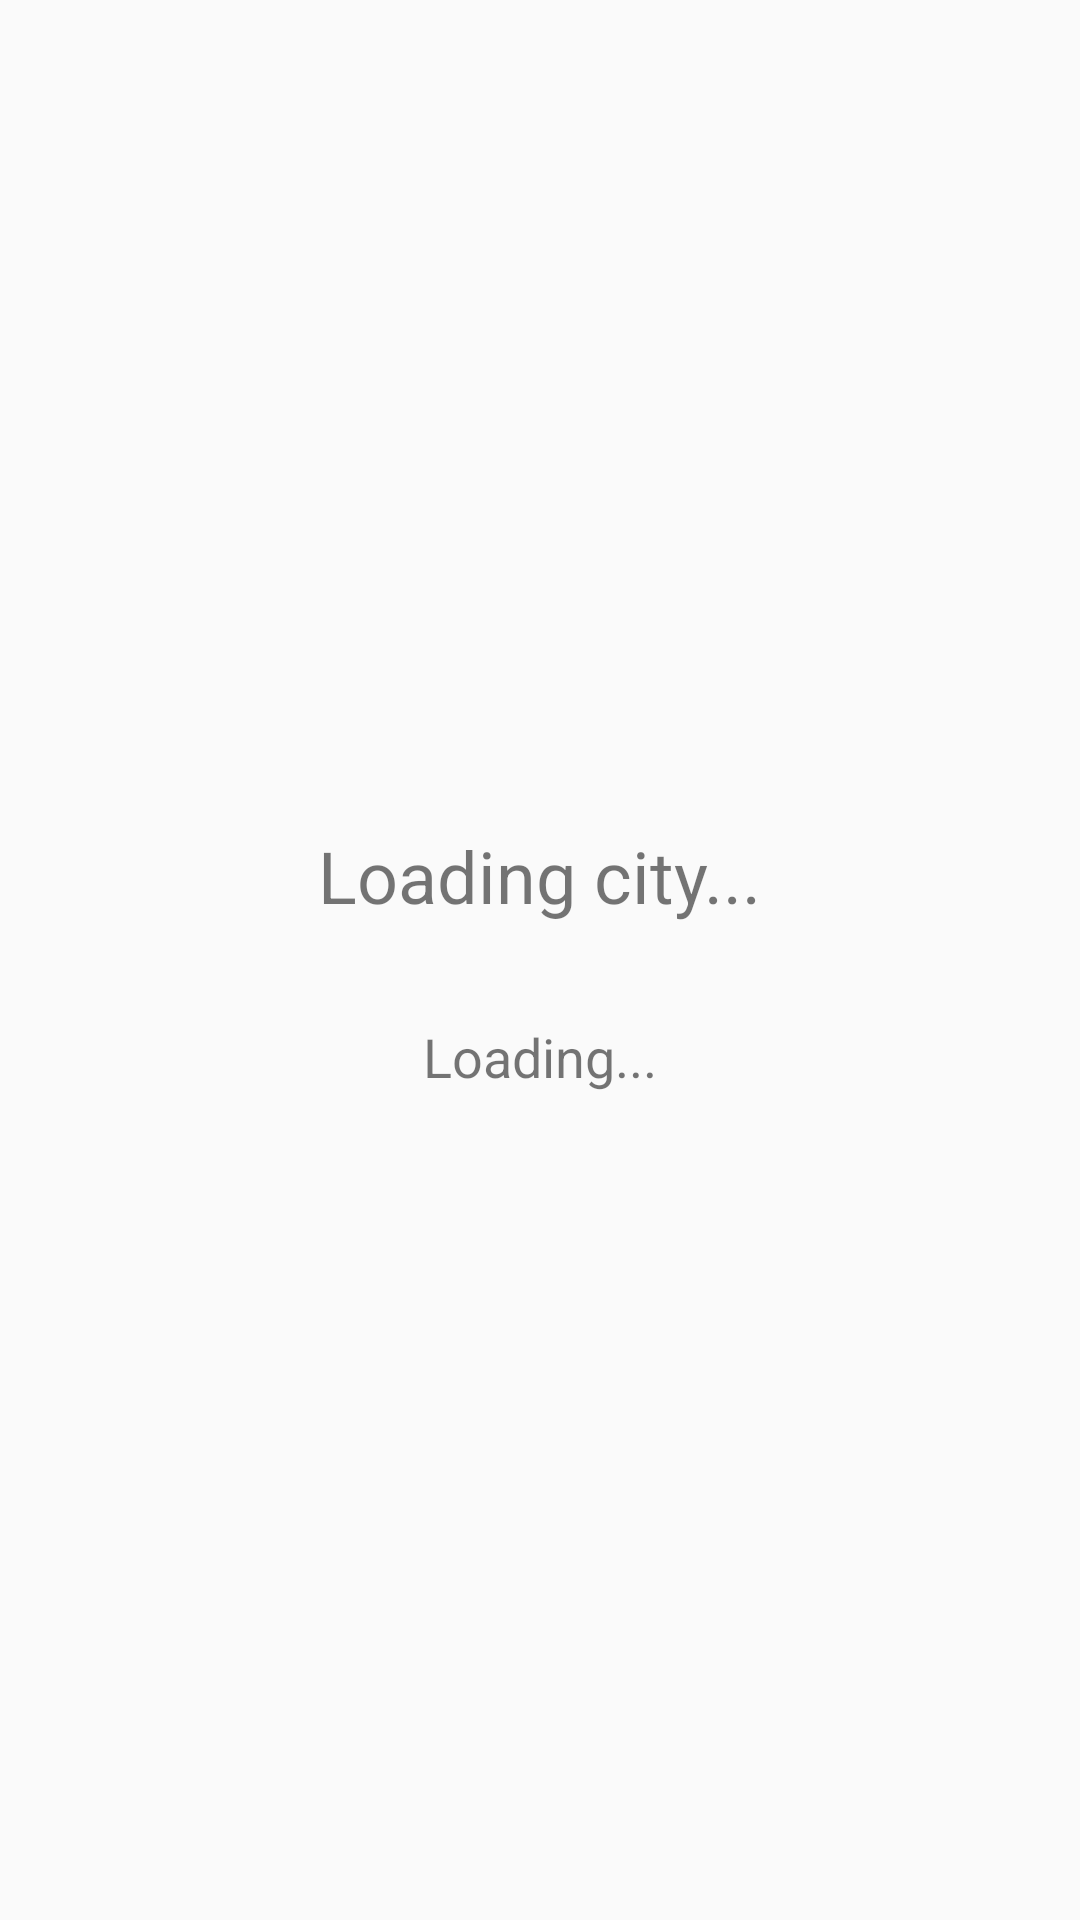

Produce the Android XML layout that renders to this screen, including the resource entries it uses.
<!-- AndroidManifest.xml: application theme Theme.WeatherApp -->
<!-- res/layout/fragment_weather.xml -->
<?xml version="1.0" encoding="utf-8"?>
<LinearLayout xmlns:android="http://schemas.android.com/apk/res/android"
    xmlns:tools="http://schemas.android.com/tools"
    android:layout_width="match_parent"
    android:layout_height="match_parent"
    android:orientation="vertical"
    android:gravity="center"
    tools:context=".ui.fragments.WeatherFragment">

    <TextView
        android:id="@+id/cityTextView"
        android:layout_width="wrap_content"
        android:layout_height="wrap_content"
        android:text="@string/loading_city"
        android:textSize="24sp"
        android:padding="16dp" />

    <TextView
        android:id="@+id/weatherTextView"
        android:layout_width="wrap_content"
        android:layout_height="wrap_content"
        android:text="@string/loading"
        android:textSize="18sp"
        android:padding="16dp" />
</LinearLayout>
<!-- resources referenced by this layout -->
<resources>
  <string name="loading">Loading...</string>
  <string name="loading_city">Loading city...</string>
  <style name="Theme.WeatherApp" parent="Theme.AppCompat.Light.DarkActionBar">
          <item name="colorPrimary">@color/purple_500</item>
          <item name="colorPrimaryDark">@color/purple_700</item>
          <item name="colorAccent">@color/teal_200</item>
          <item name="android:statusBarColor" tools:targetApi="l">@color/purple_700</item>
          <item name="android:windowLightStatusBar" tools:targetApi="m">true</item>
      </style>
  <!-- not gathered from this repository: default colours our renderer supplied (Android Studio template values) -->
  <color name="purple_500">#FF6200EE</color>
  <color name="purple_700">#FF3700B3</color>
  <color name="teal_200">#FF03DAC5</color>
</resources>
